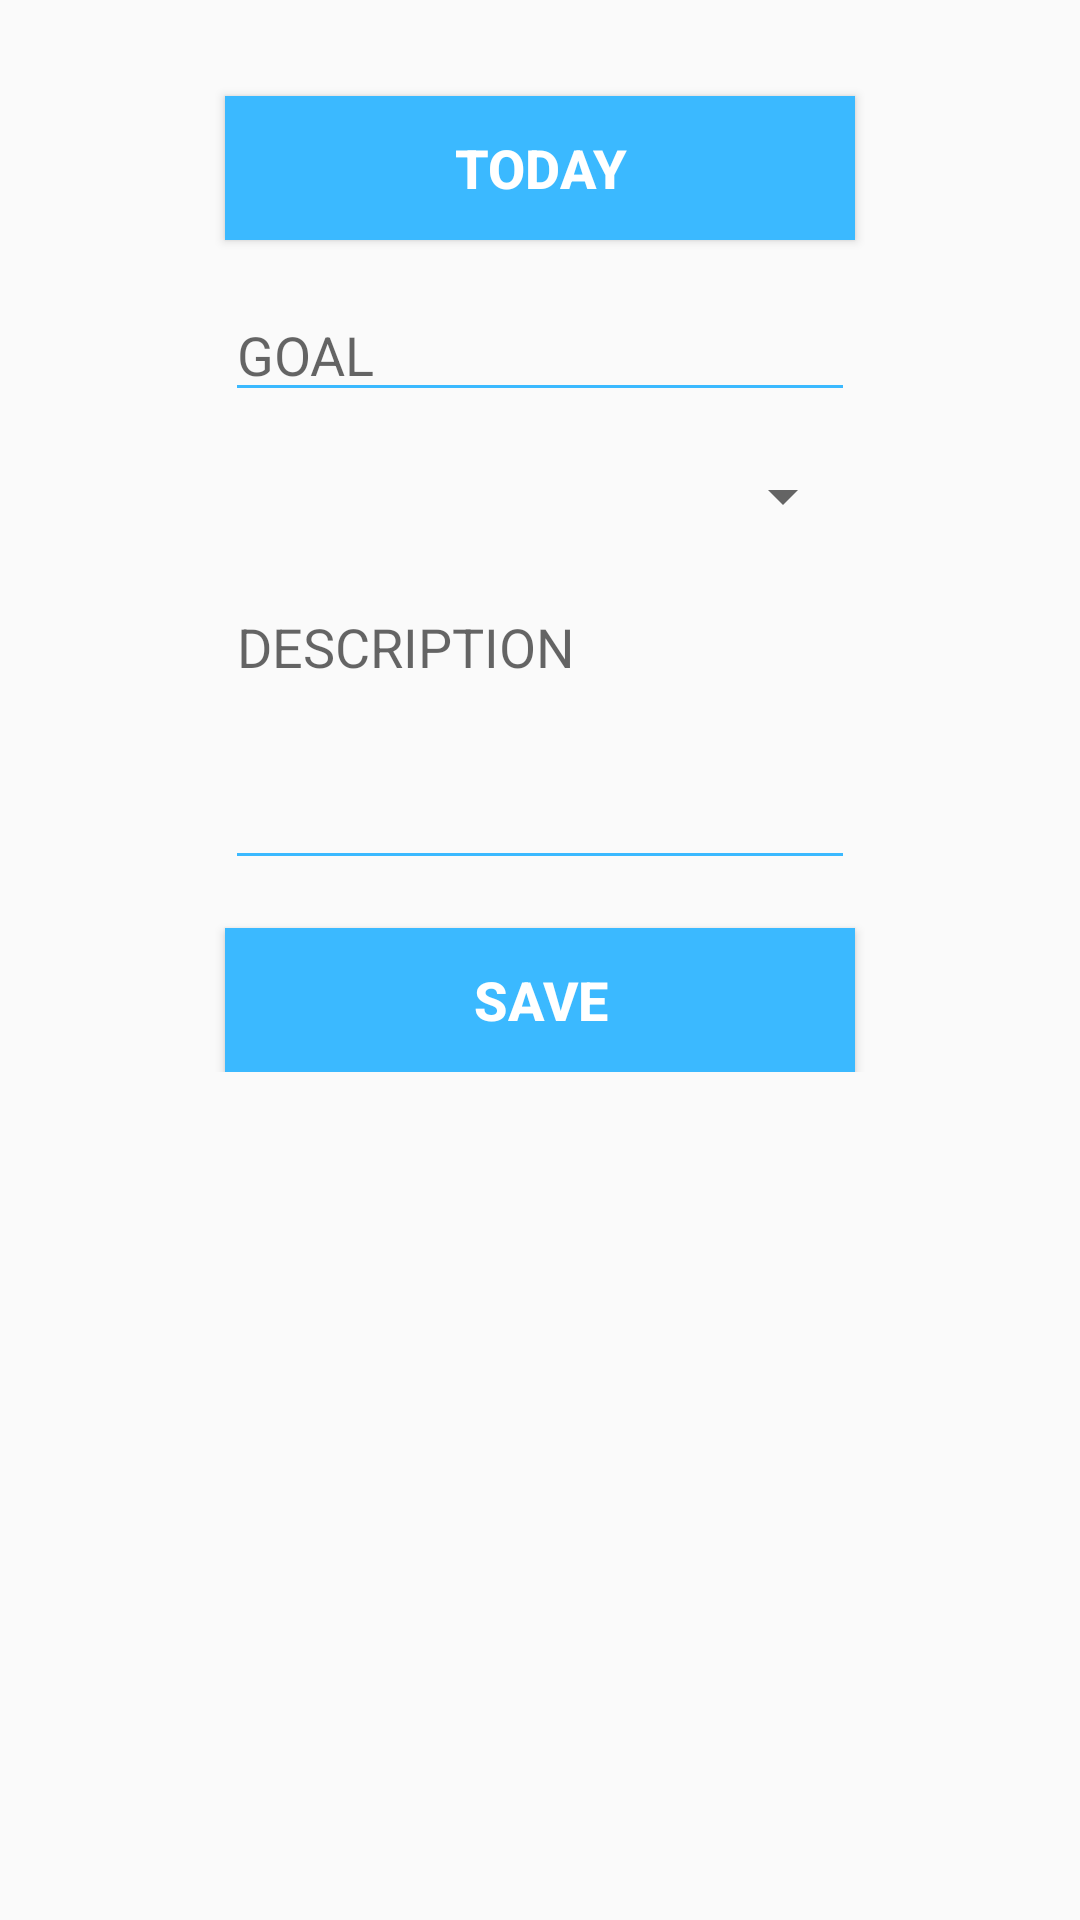

Layout XML and referenced resources for this Android screen:
<!-- AndroidManifest.xml: application theme AppTheme -->
<!-- res/layout/fragment_goal.xml -->
<?xml version="1.0" encoding="utf-8"?>
<ScrollView xmlns:android="http://schemas.android.com/apk/res/android"
    xmlns:app="http://schemas.android.com/apk/res-auto"
    xmlns:tools="http://schemas.android.com/tools"
    android:id="@+id/scroll"
    android:layout_width="match_parent"
    android:layout_height="match_parent"
    android:fillViewport="false"
    tools:context=".Goal">

    <androidx.constraintlayout.widget.ConstraintLayout
        android:id="@+id/welcome_layout"
        android:layout_width="wrap_content"
        android:layout_height="wrap_content"
        android:layout_gravity="center_horizontal">


        <Button
            android:id="@+id/Date"
            style="@style/ButtonStyle"
            android:layout_width="0dp"
            android:layout_height="wrap_content"
            android:layout_marginStart="16dp"
            android:layout_marginTop="32dp"
            android:layout_marginEnd="16dp"
            android:ems="10"
            android:text="@string/todayButton"
            app:layout_constraintEnd_toEndOf="parent"
            app:layout_constraintStart_toStartOf="parent"
            app:layout_constraintTop_toTopOf="parent" />

        <EditText
            android:id="@+id/Goal"
            android:layout_width="wrap_content"
            android:layout_height="wrap_content"
            android:layout_marginStart="16dp"
            android:layout_marginTop="16dp"
            android:ems="10"
            android:hint="@string/goal"
            android:inputType="text"
            android:textSize="18sp"
            android:backgroundTint="#3BB9FF"
            app:layout_constraintStart_toStartOf="parent"
            app:layout_constraintTop_toBottomOf="@id/Date" />

        <Spinner
            android:id="@+id/Type"
            android:layout_width="0dp"
            android:layout_height="wrap_content"
            android:layout_marginStart="16dp"
            android:layout_marginTop="16dp"
            android:layout_marginEnd="16dp"
            android:inputType="text"
            android:textSize="18sp"
            android:spinnerMode="dialog"
            app:layout_constraintEnd_toEndOf="parent"
            app:layout_constraintStart_toStartOf="parent"
            app:layout_constraintTop_toBottomOf="@id/Goal" />


        <EditText
            android:id="@+id/Description"
            android:layout_width="wrap_content"
            android:layout_height="100dp"
            android:layout_marginStart="16dp"
            android:layout_marginTop="16dp"
            android:layout_marginEnd="16dp"
            android:ems="10"
            android:hint="@string/description"
            android:inputType="text|textMultiLine|textCapSentences"
            android:backgroundTint="#3BB9FF"
            android:gravity="top"
            android:textSize="18sp"
            app:layout_constraintEnd_toEndOf="parent"
            app:layout_constraintStart_toStartOf="parent"
            app:layout_constraintTop_toBottomOf="@+id/Type" />

        <Button
            android:id="@+id/Save"
            style="@style/ButtonStyle"
            android:layout_width="0dp"
            android:layout_height="wrap_content"
            android:layout_marginStart="16dp"
            android:layout_marginTop="16dp"
            android:layout_marginEnd="16dp"
            android:text="@string/saveButton"
            app:layout_constraintEnd_toEndOf="parent"
            app:layout_constraintStart_toStartOf="parent"
            app:layout_constraintTop_toBottomOf="@+id/Description" />


    </androidx.constraintlayout.widget.ConstraintLayout>

</ScrollView>
<!-- resources referenced by this layout -->
<resources>
  <string name="description">DESCRIPTION</string>
  <string name="goal">GOAL</string>
  <string name="saveButton">SAVE</string>
  <string name="todayButton">TODAY</string>
  <style name="ButtonStyle" parent="">
          
          <item name="android:textSize">18sp</item>
          <item name="android:textColor">#FFFFFF</item>
          <item name="android:textStyle">bold</item>
          <item name="android:gravity">center</item>
          <item name="android:background">#3BB9FF</item>
      </style>
  <style name="AppTheme" parent="Theme.AppCompat.Light.DarkActionBar">
          
          <item name="colorPrimary">@color/colorPrimary</item>
          <item name="colorPrimaryDark">@color/colorPrimaryDark</item>
          <item name="colorAccent">@color/colorAccent</item>
      </style>
  <!-- not gathered from this repository: default colours our renderer supplied (Android Studio template values) -->
  <color name="colorPrimary">#FF6200EE</color>
  <color name="colorPrimaryDark">#FF3700B3</color>
  <color name="colorAccent">#FF03DAC5</color>
</resources>
